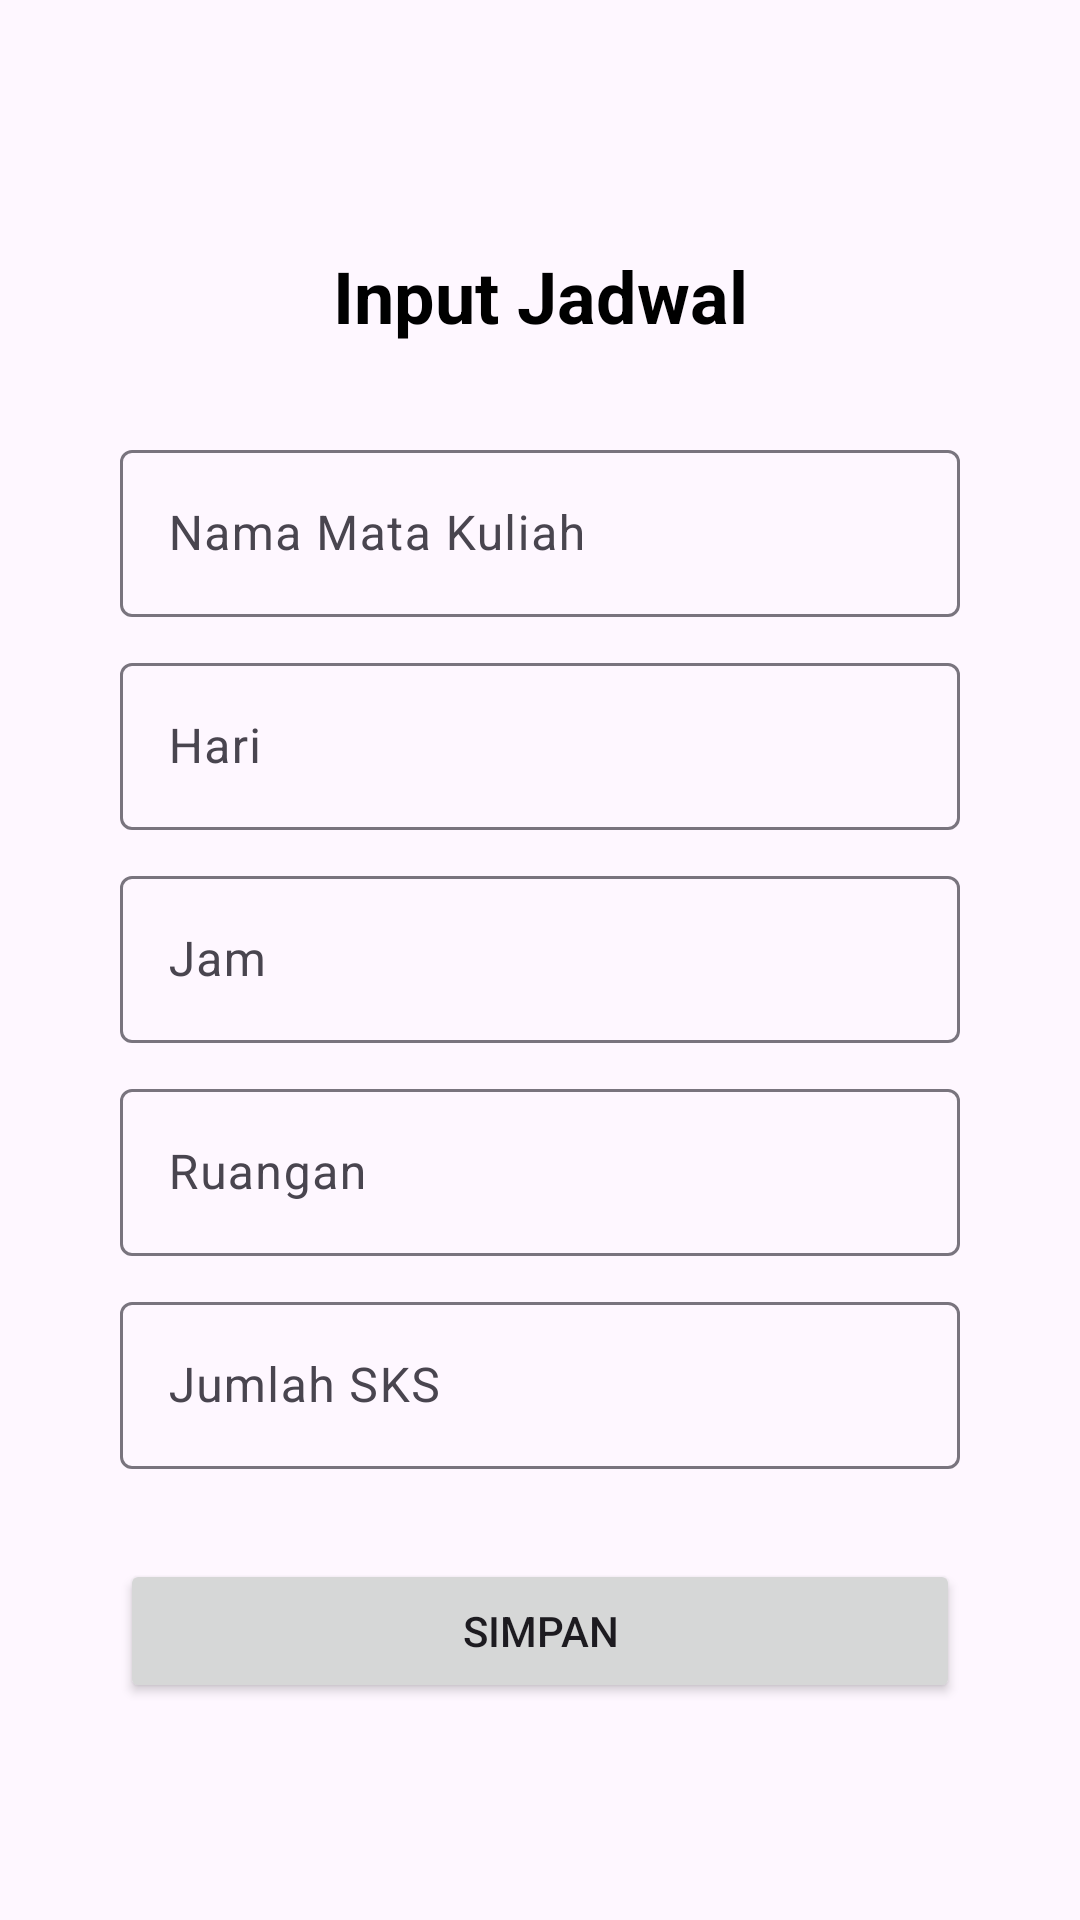

Here is an Android app screen rendered from its layout file. Give the layout XML and the strings, colors and styles it references.
<!-- AndroidManifest.xml: application theme Theme.JadwalTugas -->
<!-- res/layout/activity_input_jadwal.xml -->
<?xml version="1.0" encoding="utf-8"?>
<LinearLayout xmlns:android="http://schemas.android.com/apk/res/android"
    xmlns:app="http://schemas.android.com/apk/res-auto"
    xmlns:tools="http://schemas.android.com/tools"
    android:layout_width="match_parent"
    android:layout_height="match_parent"
    android:orientation="vertical"
    android:padding="40dp"
    tools:context=".InputJadwalActivity"
    android:gravity="center">

    
    <ImageView
        android:id="@+id/imageView"
        android:layout_width="match_parent"
        android:layout_height="wrap_content"
        app:srcCompat="@drawable/ic_schedule" />

    <Space
        android:layout_width="match_parent"
        android:layout_height="10dp" />

    <TextView
        android:id="@+id/textView"
        android:layout_width="match_parent"
        android:layout_height="wrap_content"
        android:text="Input Jadwal"
        android:textAlignment="center"
        android:textColor="@color/black"
        android:textSize="24sp"
        android:textStyle="bold" />

    <Space
        android:layout_width="match_parent"
        android:layout_height="30dp" />

    <com.google.android.material.textfield.TextInputLayout
        android:layout_width="match_parent"
        android:layout_height="wrap_content"
        android:hint="Nama Mata Kuliah">

        <com.google.android.material.textfield.TextInputEditText
            android:id="@+id/editTextNamaMataKuliah"
            android:layout_width="match_parent"
            android:layout_height="wrap_content"
            android:inputType="text" />
    </com.google.android.material.textfield.TextInputLayout>

    

    <Space
        android:layout_width="match_parent"
        android:layout_height="10dp" />

    <com.google.android.material.textfield.TextInputLayout
        android:layout_width="match_parent"
        android:layout_height="wrap_content"
        android:hint="Hari">

        <com.google.android.material.textfield.TextInputEditText
            android:id="@+id/editTextNamaHari"
            android:layout_width="match_parent"
            android:layout_height="wrap_content"
            android:inputType="text" />
    </com.google.android.material.textfield.TextInputLayout>

    <Space
        android:layout_width="match_parent"
        android:layout_height="10dp" />

    
    <com.google.android.material.textfield.TextInputLayout
        android:layout_width="match_parent"
        android:layout_height="wrap_content"
        android:hint="Jam">

        <com.google.android.material.textfield.TextInputEditText
            android:id="@+id/editTextJam"
            android:layout_width="match_parent"
            android:layout_height="wrap_content"
            android:inputType="text" />
    </com.google.android.material.textfield.TextInputLayout>

    <Space
        android:layout_width="match_parent"
        android:layout_height="10dp" />

    <com.google.android.material.textfield.TextInputLayout
        android:layout_width="match_parent"
        android:layout_height="wrap_content"
        android:hint="Ruangan">

        <com.google.android.material.textfield.TextInputEditText
            android:id="@+id/editTextRuangan"
            android:layout_width="match_parent"
            android:layout_height="wrap_content"
            android:inputType="text" />
    </com.google.android.material.textfield.TextInputLayout>

    <Space
        android:layout_width="match_parent"
        android:layout_height="10dp" />

    <com.google.android.material.textfield.TextInputLayout
        android:layout_width="match_parent"
        android:layout_height="wrap_content"
        android:hint="Jumlah SKS">

        <com.google.android.material.textfield.TextInputEditText
            android:id="@+id/editTextJumlahSKS"
            android:layout_width="match_parent"
            android:layout_height="wrap_content"
            android:inputType="number" />
    </com.google.android.material.textfield.TextInputLayout>

    <Space
        android:layout_width="match_parent"
        android:layout_height="30dp" />

    <Button
        android:id="@+id/buttonSimpan"
        android:layout_width="match_parent"
        android:layout_height="wrap_content"
        android:text="Simpan" />

</LinearLayout>
<!-- resources referenced by this layout -->
<resources>
  <style name="Theme.JadwalTugas" parent="Base.Theme.JadwalTugas" />
  <style name="Base.Theme.JadwalTugas" parent="Theme.Material3.DayNight.NoActionBar">
          
          
      </style>
  <!-- not gathered from this repository: default colours our renderer supplied (Android Studio template values) -->
  <color name="black">#FF000000</color>
</resources>
